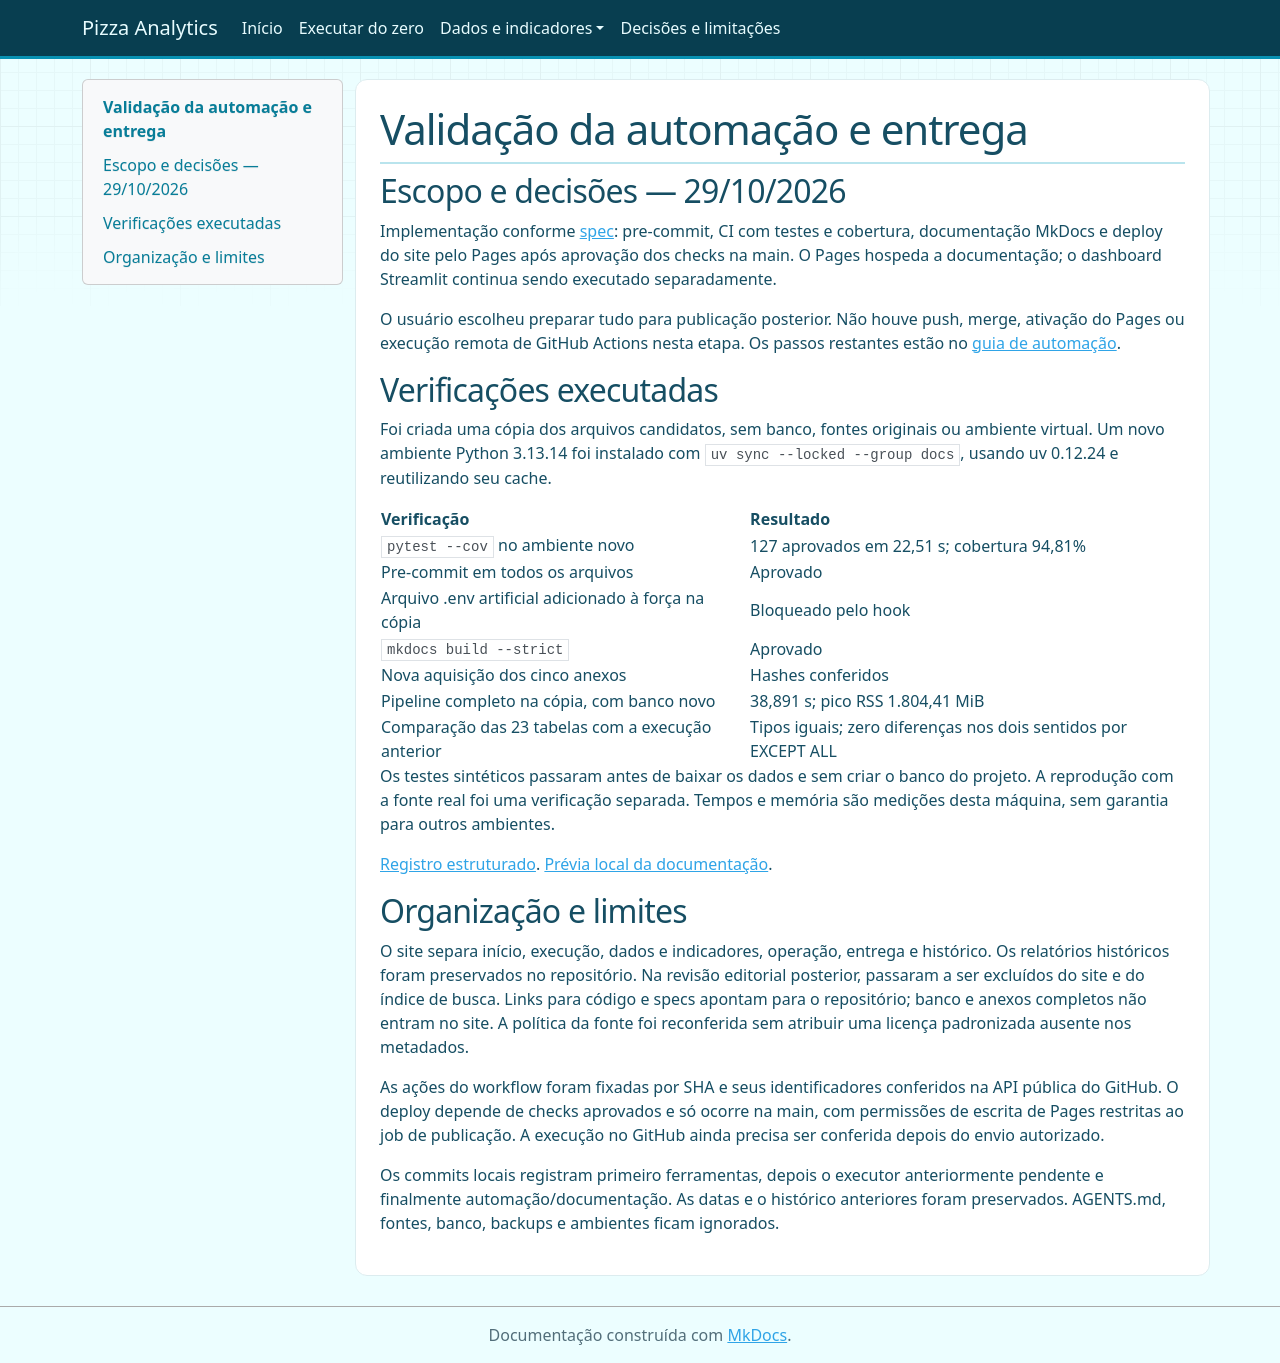

repository: Lal3x/end-to-end-pizza-analytics · page: execucao-automacao/index.html · generator: mkdocs

# Validação da automação e entrega

## Escopo e decisões — 29/10/2026

Implementação conforme [spec](../specs/automacao-documentacao.md): pre-commit,
CI com testes e cobertura, documentação MkDocs e deploy do site pelo Pages após
aprovação dos checks na main. O Pages hospeda a documentação; o dashboard
Streamlit continua sendo executado separadamente.

O usuário escolheu preparar tudo para publicação posterior. Não houve push,
merge, ativação do Pages ou execução remota de GitHub Actions nesta etapa.
Os passos restantes estão no [guia de automação](automacao.md).

## Verificações executadas

Foi criada uma cópia dos arquivos candidatos, sem banco, fontes originais ou
ambiente virtual. Um novo ambiente Python 3.13.14 foi instalado com
`uv sync --locked --group docs`, usando uv 0.12.24 e reutilizando seu cache.

| Verificação | Resultado |
| --- | --- |
| `pytest --cov` no ambiente novo | 127 aprovados em 22,51 s; cobertura 94,81% |
| Pre-commit em todos os arquivos | Aprovado |
| Arquivo .env artificial adicionado à força na cópia | Bloqueado pelo hook |
| `mkdocs build --strict` | Aprovado |
| Nova aquisição dos cinco anexos | Hashes conferidos |
| Pipeline completo na cópia, com banco novo | 38,891 s; pico RSS 1.804,41 MiB |
| Comparação das 23 tabelas com a execução anterior | Tipos iguais; zero diferenças nos dois sentidos por EXCEPT ALL |

Os testes sintéticos passaram antes de baixar os dados e sem criar o banco do
projeto. A reprodução com a fonte real foi uma verificação separada. Tempos e
memória são medições desta máquina, sem garantia para outros ambientes.

[Registro estruturado](evidencias/automacao-validacao.json).
[Prévia local da documentação](evidencias/documentacao-preview.png).

## Organização e limites

O site separa início, execução, dados e indicadores, operação, entrega e histórico.
Os relatórios históricos foram preservados no repositório. Na revisão editorial
posterior, passaram a ser excluídos do site e do índice de busca.
Links para código e specs apontam para o repositório; banco e anexos completos
não entram no site. A política da fonte foi reconferida sem atribuir uma licença
padronizada ausente nos metadados.

As ações do workflow foram fixadas por SHA e seus identificadores conferidos
na API pública do GitHub. O deploy depende de checks aprovados e só ocorre na
main, com permissões de escrita de Pages restritas ao job de publicação.
A execução no GitHub ainda precisa ser conferida depois do envio autorizado.

Os commits locais registram primeiro ferramentas, depois o executor anteriormente
pendente e finalmente automação/documentação. As datas e o histórico anteriores
foram preservados. AGENTS.md, fontes, banco, backups e ambientes ficam ignorados.
